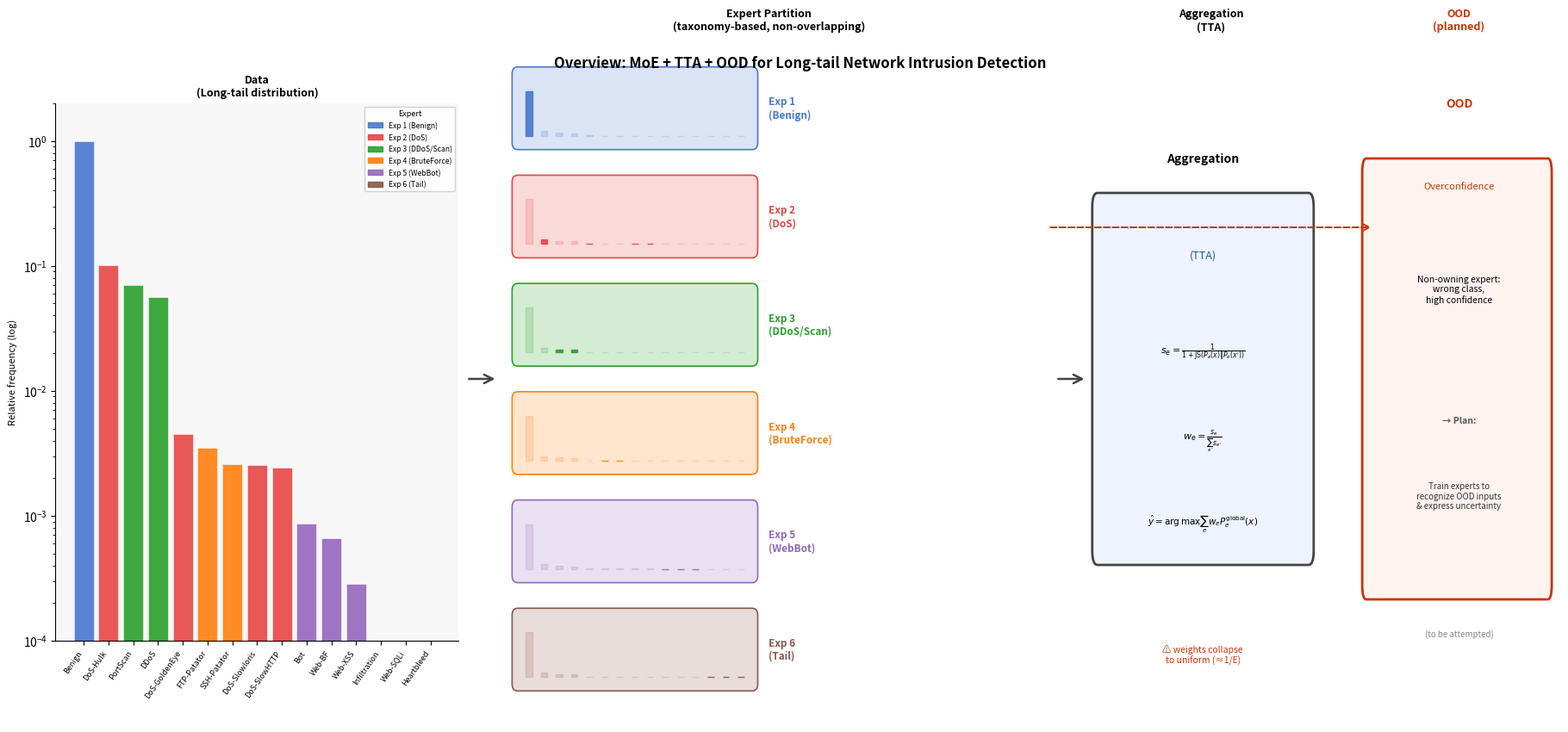

The matplotlib source for this figure: (Note: this script raises an exception after producing the figure.)
"""
Overview figure: Long-tail MoE + TTA + OOD pipeline.
Saves slides/overview.png
"""
import matplotlib
matplotlib.use("Agg")
import matplotlib.pyplot as plt
import matplotlib.patches as mpatches
from matplotlib.patches import FancyArrowPatch, FancyBboxPatch
import numpy as np

# ── palette ──────────────────────────────────────────────────────────────────
EXPERT_COLORS = [
    "#4878CF",  # Exp1 Benign     – blue
    "#E84545",  # Exp2 DoS        – red
    "#2CA02C",  # Exp3 DDoS/Scan  – green
    "#FF7F0E",  # Exp4 BruteForce – orange
    "#9467BD",  # Exp5 WebBot     – purple
    "#8C564B",  # Exp6 Tail       – brown
]
FADED_ALPHA  = 0.18
ACTIVE_ALPHA = 0.90
BG           = "#F7F7F7"

# ── class sizes (approximate CIC-2017 proportions, log-scaled for visual) ────
class_names = [
    "Benign", "DoS-Hulk", "PortScan", "DDoS",
    "DoS-GoldenEye", "FTP-Patator", "SSH-Patator", "DoS-Slowloris",
    "DoS-SlowHTTP", "Bot", "Web-BF", "Web-XSS",
    "Infiltration", "Web-SQLi", "Heartbleed",
]
counts_raw = np.array([
    2273097, 230124, 158930, 128027,
    10293,   7938,   5897,   5796,
    5499,    1966,   1507,   652,
    36,      21,     11,
], dtype=float)
counts = counts_raw / counts_raw.max()   # normalise to [0,1]
n_cls = len(class_names)

# expert assignment (mirrors PARTITIONS_2017 in code)
# index → expert index
ASSIGN = {
    0:  0,   # Benign
    1:  1, 4:  1, 7:  1, 8:  1,   # DoS family
    2:  2, 3:  2,                  # DDoS / PortScan
    5:  3, 6:  3,                  # BruteForce
    9:  4, 10: 4, 11: 4,           # WebBot
    12: 5, 13: 5, 14: 5,           # Tail
}
n_exp = 6
exp_labels = ["Exp 1\n(Benign)", "Exp 2\n(DoS)",
              "Exp 3\n(DDoS/Scan)", "Exp 4\n(BruteForce)",
              "Exp 5\n(WebBot)", "Exp 6\n(Tail)"]

# ── figure layout ─────────────────────────────────────────────────────────────
fig = plt.figure(figsize=(18, 8), facecolor="white")

# four columns: [bar chart | experts | TTA box | OOD note]
ax_bar  = fig.add_axes([0.02, 0.12, 0.26, 0.78])   # long-tail distribution
ax_void = fig.add_axes([0.30, 0.00, 0.36, 1.00])   # expert boxes (axis off)
ax_tta  = fig.add_axes([0.68, 0.00, 0.17, 1.00])   # TTA box (axis off)
ax_ood  = fig.add_axes([0.86, 0.00, 0.13, 1.00])   # OOD note (axis off)
ax_void.axis("off")
ax_tta.axis("off")
ax_ood.axis("off")

# ── (A) Long-tail bar chart ───────────────────────────────────────────────────
ax_bar.set_facecolor(BG)
x = np.arange(n_cls)
for i in range(n_cls):
    exp_idx = ASSIGN[i]
    color   = EXPERT_COLORS[exp_idx]
    ax_bar.bar(i, counts[i], color=color, alpha=ACTIVE_ALPHA,
               edgecolor="white", linewidth=0.4)

ax_bar.set_xticks(x)
ax_bar.set_xticklabels(class_names, rotation=55, ha="right", fontsize=6.5)
ax_bar.set_ylabel("Relative frequency (log)", fontsize=8)
ax_bar.set_yscale("log")
ax_bar.set_ylim(1e-4, 2)
ax_bar.set_title("Data\n(Long-tail distribution)", fontsize=9, fontweight="bold")
ax_bar.spines[["top","right"]].set_visible(False)

# expert color legend inside bar chart
legend_patches = [mpatches.Patch(color=EXPERT_COLORS[e], alpha=ACTIVE_ALPHA,
                                  label=exp_labels[e].replace("\n", " "))
                  for e in range(n_exp)]
ax_bar.legend(handles=legend_patches, fontsize=6.2, loc="upper right",
              framealpha=0.85, title="Expert", title_fontsize=6.5)

# ── (B) Expert boxes (ax_void) ────────────────────────────────────────────────
# draw n_exp boxes vertically
box_w, box_h = 0.42, 0.10
box_x = 0.05          # left edge inside ax_void
gap   = (1.0 - n_exp * box_h) / (n_exp + 1)

for e in range(n_exp):
    y_bot = 1.0 - (e + 1) * (box_h + gap)
    fc = EXPERT_COLORS[e]

    fancy = FancyBboxPatch((box_x, y_bot), box_w, box_h,
                            boxstyle="round,pad=0.01",
                            linewidth=1.2,
                            edgecolor=fc, facecolor=fc + "33",
                            transform=ax_void.transAxes, zorder=2)
    ax_void.add_patch(fancy)

    # mini long-tail inside each expert box
    sub_x = np.linspace(box_x + 0.02, box_x + box_w - 0.02, n_cls)
    bar_w = 0.012
    for i in range(n_cls):
        is_own = ASSIGN[i] == e
        alpha  = ACTIVE_ALPHA if is_own else FADED_ALPHA
        h      = counts[i] * (box_h * 0.65)
        rect   = plt.Rectangle((sub_x[i] - bar_w / 2, y_bot + 0.01),
                                bar_w, h,
                                color=EXPERT_COLORS[e], alpha=alpha,
                                transform=ax_void.transAxes, zorder=3)
        ax_void.add_patch(rect)

    # label
    ax_void.text(box_x + box_w + 0.03,
                 y_bot + box_h / 2,
                 exp_labels[e],
                 ha="left", va="center", fontsize=8.5, fontweight="bold",
                 color=EXPERT_COLORS[e],
                 transform=ax_void.transAxes)

ax_void.set_title("Expert Partition\n(taxonomy-based, non-overlapping)",
                  fontsize=9, fontweight="bold", pad=4)

# arrow: bar chart → expert boxes  (in figure coords)
fig.patches.append(FancyArrowPatch(
    (0.285, 0.50), (0.305, 0.50),
    arrowstyle="->", mutation_scale=18,
    color="#444", linewidth=1.8,
    transform=fig.transFigure, zorder=10))

# ── (C) TTA aggregation box ───────────────────────────────────────────────────
tta_box = FancyBboxPatch((0.07, 0.25), 0.80, 0.50,
                          boxstyle="round,pad=0.02",
                          linewidth=2, edgecolor="#444",
                          facecolor="#EEF4FF",
                          transform=ax_tta.transAxes, zorder=2)
ax_tta.add_patch(tta_box)

ax_tta.text(0.47, 0.82, "Aggregation", ha="center", va="center",
            fontsize=10, fontweight="bold", transform=ax_tta.transAxes)
ax_tta.text(0.47, 0.68, "(TTA)", ha="center", va="center",
            fontsize=9, color="#2255AA", transform=ax_tta.transAxes)

# stability formula
ax_tta.text(0.47, 0.54,
            r"$s_e = \frac{1}{1+\mathrm{JS}(P_e(x)\|P_e(x'))}$",
            ha="center", va="center", fontsize=8,
            transform=ax_tta.transAxes)
ax_tta.text(0.47, 0.41,
            r"$w_e = \frac{s_e}{\sum_{e'} s_{e'}}$",
            ha="center", va="center", fontsize=8,
            transform=ax_tta.transAxes)
ax_tta.text(0.47, 0.29,
            r"$\hat{y} = \arg\max \sum_e w_e P_e^{\mathrm{global}}(x)$",
            ha="center", va="center", fontsize=7.5,
            transform=ax_tta.transAxes)

ax_tta.text(0.47, 0.10,
            "⚠ weights collapse\nto uniform (≈1/E)",
            ha="center", va="center", fontsize=7.5,
            color="#CC3300", style="italic",
            transform=ax_tta.transAxes)

ax_tta.set_title("Aggregation\n(TTA)", fontsize=9, fontweight="bold", pad=4)

# arrow: expert → TTA
fig.patches.append(FancyArrowPatch(
    (0.665, 0.50), (0.685, 0.50),
    arrowstyle="->", mutation_scale=18,
    color="#444", linewidth=1.8,
    transform=fig.transFigure, zorder=10))

# ── (D) OOD overconfidence note ───────────────────────────────────────────────
ood_box = FancyBboxPatch((0.04, 0.20), 0.90, 0.60,
                          boxstyle="round,pad=0.02",
                          linewidth=2, edgecolor="#CC3300",
                          facecolor="#FFF3F0",
                          transform=ax_ood.transAxes, zorder=2)
ax_ood.add_patch(ood_box)

ax_ood.text(0.50, 0.90, "OOD", ha="center", va="center",
            fontsize=10, fontweight="bold", color="#CC3300",
            transform=ax_ood.transAxes)
ax_ood.text(0.50, 0.78, "Overconfidence", ha="center", va="center",
            fontsize=8, color="#CC3300",
            transform=ax_ood.transAxes)

ax_ood.text(0.50, 0.63,
            "Non-owning expert:\nwrong class,\nhigh confidence",
            ha="center", va="center", fontsize=7.5,
            transform=ax_ood.transAxes)

ax_ood.text(0.50, 0.44, "→ Plan:", ha="center", va="center",
            fontsize=7.5, fontweight="bold", color="#555",
            transform=ax_ood.transAxes)
ax_ood.text(0.50, 0.33,
            "Train experts to\nrecognize OOD inputs\n& express uncertainty",
            ha="center", va="center", fontsize=7,
            color="#333", transform=ax_ood.transAxes)

ax_ood.text(0.50, 0.13, "(to be attempted)",
            ha="center", va="center", fontsize=7,
            style="italic", color="#888",
            transform=ax_ood.transAxes)

ax_ood.set_title("OOD\n(planned)", fontsize=9, fontweight="bold",
                 color="#CC3300", pad=4)

# dashed arrow: expert → OOD (diagonal)
fig.patches.append(FancyArrowPatch(
    (0.66, 0.72), (0.87, 0.72),
    arrowstyle="->", mutation_scale=14,
    color="#CC3300", linewidth=1.4, linestyle="dashed",
    transform=fig.transFigure, zorder=10))

# ── global title ──────────────────────────────────────────────────────────────
fig.text(0.50, 0.97,
         "Overview: MoE + TTA + OOD for Long-tail Network Intrusion Detection",
         ha="center", va="top", fontsize=12, fontweight="bold")

out = "/home/user/Desktop/imbal_cic/slides/overview.png"
plt.savefig(out, dpi=150, bbox_inches="tight", facecolor="white")
plt.close(fig)
print(f"Saved: {out}")
